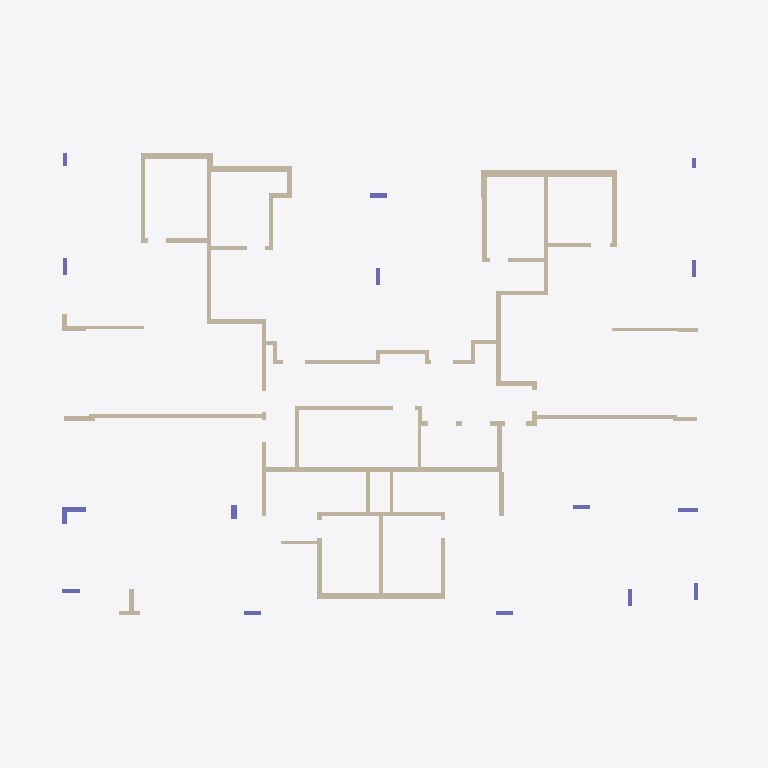
Plan cut of the same IFC building model at storey 'Down' (level 0.00 m, cut at 1.40 m), seen from above with north up, elements coloured by IFC class: 70 walls (beige), 16 columns (violet). Cut surfaces are drawn darker.
Extent 33.4 m × 21.7 m × 3.3 m (x, y, z). Storeys (2): Down at 0.00 m; Typical Floor at 3.00 m. Elements (121): 75 IfcWallStandardCase, 16 IfcColumn, 16 IfcSlab, 14 IfcBeam.

HEADER;
FILE_DESCRIPTION(('ViewDefinition [CoordinationView]','ExchangeRequirement []'),'2;1');
FILE_NAME('מספר פרויקט','2022-05-19T22:28:21',(''),(''),'ODA IFC SDK 22.6','22.1.1.516 - Exporter 22.1.1.516 - Default UI','');
FILE_SCHEMA(('IFC2X3'));
ENDSEC;
DATA;
#92=IFCPROJECT('1vPTHkk5r8fwfwRbHvOlJj',#20,'מספר פרויקט',$,$,'Project 011','Project Status',(#87),#84);
#108=IFCSITE('1vPTHkk5r8fwfwRbHvOlJl',#20,'Default',$,$,#107,$,$,.ELEMENT.,$,$,$,$,$);
#94=IFCBUILDING('1vPTHkk5r8fwfwRbHvOlJi',#20,'',$,$,#16,$,'',.ELEMENT.,$,$,$);
#97=IFCBUILDINGSTOREY('1vPTHkk5r8fwfwRbI6dGfE',#20,'Down',$,'Level:8mm Head',#96,$,'Down',.ELEMENT.,1.727731E-11);
#101=IFCBUILDINGSTOREY('1vPTHkk5r8fwfwRbI6cxUQ',#20,'Typical Floor',$,'Level:8mm Head',#100,$,'Typical Floor',.ELEMENT.,300.0);
#2852=IFCWALLSTANDARDCASE('3rqKXq8$v4uuzyLHmdXG1g',#20,'Basic Wall:20:545362',$,'Basic Wall:20',#2840,#2851,'545362');
#4128=IFCWALLSTANDARDCASE('3rqKXq8$v4uuzyLHmdXJP4',#20,'Basic Wall:30:550012',$,'Basic Wall:30',#4116,#4127,'550012');
#3828=IFCWALLSTANDARDCASE('3rqKXq8$v4uuzyLHmdXJ9R',#20,'Basic Wall:30:548963',$,'Basic Wall:30',#3816,#3827,'548963');
#1295=IFCWALLSTANDARDCASE('0saGPLseHFLfA3TMIMT2OT',#20,'Basic Wall:20:540223',$,'Basic Wall:20',#1259,#1294,'540223');
#1495=IFCWALLSTANDARDCASE('0saGPLseHFLfA3TMIMT5dv',#20,'Basic Wall:20:541147',$,'Basic Wall:20',#1483,#1494,'541147');
#4628=IFCWALLSTANDARDCASE('3rqKXq8$v4uuzyLHmdXJZM',#20,'Basic Wall:20:551662',$,'Basic Wall:20',#4616,#4627,'551662');
#3428=IFCWALLSTANDARDCASE('3rqKXq8$v4uuzyLHmdXGaP',#20,'Basic Wall:20:547617',$,'Basic Wall:20',#3416,#3427,'547617');
#1776=IFCWALLSTANDARDCASE('0saGPLseHFLfA3TMIMT5tn',#20,'Basic Wall:30:542163',$,'Basic Wall:30',#1759,#1775,'542163');
#4028=IFCWALLSTANDARDCASE('3rqKXq8$v4uuzyLHmdXJ3Q',#20,'Basic Wall:20:549602',$,'Basic Wall:20',#4016,#4027,'549602');
#4378=IFCWALLSTANDARDCASE('3rqKXq8$v4uuzyLHmdXJMP',#20,'Basic Wall:20:550817',$,'Basic Wall:20',#4366,#4377,'550817');
#2702=IFCWALLSTANDARDCASE('0saGPLseHFLfA3TMIMT5UC',#20,'Basic Wall:20:544686',$,'Basic Wall:20',#2690,#2701,'544686');
#1695=IFCWALLSTANDARDCASE('0saGPLseHFLfA3TMIMT5pe',#20,'Basic Wall:30:541898',$,'Basic Wall:30',#1683,#1694,'541898');
#1595=IFCWALLSTANDARDCASE('0saGPLseHFLfA3TMIMT5iD',#20,'Basic Wall:20:541487',$,'Basic Wall:20',#1583,#1594,'541487');
#4178=IFCWALLSTANDARDCASE('3rqKXq8$v4uuzyLHmdXJSe',#20,'Basic Wall:20:550160',$,'Basic Wall:20',#4166,#4177,'550160');
#3628=IFCWALLSTANDARDCASE('3rqKXq8$v4uuzyLHmdXG_6',#20,'Basic Wall:20:548286',$,'Basic Wall:20',#3616,#3627,'548286');
#3328=IFCWALLSTANDARDCASE('3rqKXq8$v4uuzyLHmdXGWP',#20,'Basic Wall:20:547361',$,'Basic Wall:20',#3316,#3327,'547361');
#2302=IFCWALLSTANDARDCASE('0saGPLseHFLfA3TMIMT5Hi',#20,'Basic Wall:20:543822',$,'Basic Wall:20',#2290,#2301,'543822');
#3878=IFCWALLSTANDARDCASE('3rqKXq8$v4uuzyLHmdXJEm',#20,'Basic Wall:20:549256',$,'Basic Wall:20',#3866,#3877,'549256');
#1395=IFCWALLSTANDARDCASE('0saGPLseHFLfA3TMIMT5Xj',#20,'Basic Wall:20:540751',$,'Basic Wall:20',#1383,#1394,'540751');
#1445=IFCWALLSTANDARDCASE('0saGPLseHFLfA3TMIMT5YK',#20,'Basic Wall:20:540854',$,'Basic Wall:20',#1433,#1444,'540854');
#3778=IFCWALLSTANDARDCASE('3rqKXq8$v4uuzyLHmdXGth',#20,'Basic Wall:20:548819',$,'Basic Wall:20',#3766,#3777,'548819');
#2752=IFCWALLSTANDARDCASE('0saGPLseHFLfA3TMIMT4Yx',#20,'Basic Wall:20:544921',$,'Basic Wall:20',#2740,#2751,'544921');
#3278=IFCWALLSTANDARDCASE('3rqKXq8$v4uuzyLHmdXGjf',#20,'Basic Wall:20:547153',$,'Basic Wall:20',#3266,#3277,'547153');
#1645=IFCWALLSTANDARDCASE('0saGPLseHFLfA3TMIMT5mZ',#20,'Basic Wall:20:541697',$,'Basic Wall:20',#1633,#1644,'541697');
#2902=IFCWALLSTANDARDCASE('3rqKXq8$v4uuzyLHmdXG6A',#20,'Basic Wall:20:545714',$,'Basic Wall:20',#2890,#2901,'545714');
#4988=IFCWALLSTANDARDCASE('3rqKXq8$v4uuzyLHmdXJzw',#20,'Basic Wall:15:552258',$,'Basic Wall:15',#4976,#4987,'552258');
#2402=IFCWALLSTANDARDCASE('0saGPLseHFLfA3TMIMT5K0',#20,'Basic Wall:20:544034',$,'Basic Wall:20',#2390,#2401,'544034');
#2002=IFCWALLSTANDARDCASE('0saGPLseHFLfA3TMIMT53g',#20,'Basic Wall:20:542920',$,'Basic Wall:20',#1990,#2001,'542920');
#4328=IFCWALLSTANDARDCASE('3rqKXq8$v4uuzyLHmdXJK4',#20,'Basic Wall:20:550716',$,'Basic Wall:20',#4316,#4327,'550716');
#3728=IFCWALLSTANDARDCASE('3rqKXq8$v4uuzyLHmdXGp3',#20,'Basic Wall:20:548603',$,'Basic Wall:20',#3716,#3727,'548603');
#5244=IFCWALLSTANDARDCASE('3rqKXq8$v4uuzyLHmdXJqs',#20,'Basic Wall:15:552718',$,'Basic Wall:15',#5232,#5243,'552718');
#4278=IFCWALLSTANDARDCASE('3rqKXq8$v4uuzyLHmdXJV7',#20,'Basic Wall:20:550399',$,'Basic Wall:20',#4266,#4277,'550399');
#4078=IFCWALLSTANDARDCASE('3rqKXq8$v4uuzyLHmdXJ6r',#20,'Basic Wall:25:549773',$,'Basic Wall:25',#4066,#4077,'549773');
#3578=IFCWALLSTANDARDCASE('3rqKXq8$v4uuzyLHmdXGxG',#20,'Basic Wall:15:548072',$,'Basic Wall:15',#3566,#3577,'548072');
#1173=IFCWALLSTANDARDCASE('0saGPLseHFLfA3TMIMT2MY',#20,'Basic Wall:20:540032',$,'Basic Wall:20',#1161,#1172,'540032');
#4428=IFCWALLSTANDARDCASE('3rqKXq8$v4uuzyLHmdXJhU',#20,'Basic Wall:20:551142',$,'Basic Wall:20',#4416,#4427,'551142');
#2102=IFCWALLSTANDARDCASE('0saGPLseHFLfA3TMIMT59n',#20,'Basic Wall:20:543315',$,'Basic Wall:20',#2090,#2101,'543315');
#3978=IFCWALLSTANDARDCASE('3rqKXq8$v4uuzyLHmdXJ0V',#20,'Basic Wall:20:549415',$,'Basic Wall:20',#3966,#3977,'549415');
#1902=IFCWALLSTANDARDCASE('0saGPLseHFLfA3TMIMT5_a',#20,'Basic Wall:25:542598',$,'Basic Wall:25',#1890,#1901,'542598');
#3202=IFCWALLSTANDARDCASE('3rqKXq8$v4uuzyLHmdXGg8',#20,'Basic Wall:15:546992',$,'Basic Wall:15',#3190,#3201,'546992');
#2802=IFCWALLSTANDARDCASE('3rqKXq8$v4uuzyLHmdXGCE',#20,'Basic Wall:20:545078',$,'Basic Wall:20',#2790,#2801,'545078');
#3528=IFCWALLSTANDARDCASE('3rqKXq8$v4uuzyLHmdXGvf',#20,'Basic Wall:15:547921',$,'Basic Wall:15',#3516,#3527,'547921');
#6505=IFCWALLSTANDARDCASE('0ZsFCAGOr4Xvle099rqkGB',#20,'Basic Wall:25:570228',$,'Basic Wall:25',#6493,#6504,'570228');
#3678=IFCWALLSTANDARDCASE('3rqKXq8$v4uuzyLHmdXGmV',#20,'Basic Wall:15:548391',$,'Basic Wall:15',#3666,#3677,'548391');
#1826=IFCWALLSTANDARDCASE('0saGPLseHFLfA3TMIMT5wO',#20,'Basic Wall:25:542394',$,'Basic Wall:25',#1814,#1825,'542394');
#669=IFCCOLUMN('0saGPLseHFLfA3TMIMT2Bc',#20,'Concrete Rectengular Column:25/110:539332',$,'Concrete Rectengular Column:25/110',#668,#666,'539332');
#5294=IFCWALLSTANDARDCASE('3rqKXq8$v4uuzyLHmdXJsG',#20,'Basic Wall:25:552872',$,'Basic Wall:25',#5282,#5293,'552872');
#1952=IFCWALLSTANDARDCASE('0saGPLseHFLfA3TMIMT5$O',#20,'Basic Wall:20:542714',$,'Basic Wall:20',#1940,#1951,'542714');
#2552=IFCWALLSTANDARDCASE('0saGPLseHFLfA3TMIMT5NK',#20,'Basic Wall:20:544246',$,'Basic Wall:20',#2540,#2551,'544246');
#4702=IFCWALLSTANDARDCASE('3rqKXq8$v4uuzyLHmdXJbA',#20,'Basic Wall:20:551794',$,'Basic Wall:20',#4666,#4701,'551794');
#615=IFCCOLUMN('0saGPLseHFLfA3TMIMT2Ax',#20,'Concrete Rectengular Column:20/80:539289',$,'Concrete Rectengular Column:20/80',#614,#612,'539289');
#844=IFCCOLUMN('0saGPLseHFLfA3TMIMT2BS',#20,'Concrete Rectengular Column:20/80:539390',$,'Concrete Rectengular Column:20/80',#843,#841,'539390');
#5344=IFCWALLSTANDARDCASE('3rqKXq8$v4uuzyLHmdXI8V',#20,'Basic Wall:20:552999',$,'Basic Wall:20',#5332,#5343,'552999');
#503=IFCCOLUMN('0saGPLseHFLfA3TMIMT29G',#20,'Concrete Rectengular Column:25/70:539250',$,'Concrete Rectengular Column:25/70',#502,#500,'539250');
#2652=IFCWALLSTANDARDCASE('0saGPLseHFLfA3TMIMT5Ru',#20,'Basic Wall:20:544474',$,'Basic Wall:20',#2640,#2651,'544474');
#6555=IFCWALLSTANDARDCASE('0ZsFCAGOr4Xvle099rqkIm',#20,'Basic Wall:20:570319',$,'Basic Wall:20',#6543,#6554,'570319');
#2602=IFCWALLSTANDARDCASE('0saGPLseHFLfA3TMIMT5P5',#20,'Basic Wall:20:544359',$,'Basic Wall:20',#2590,#2601,'544359');
#4756=IFCCOLUMN('3rqKXq8$v4uuzyLHmdXJdW',#20,'Concrete Rectengular Column:20/95:551896',$,'Concrete Rectengular Column:20/95',#4755,#4753,'551896');
#5038=IFCWALLSTANDARDCASE('3rqKXq8$v4uuzyLHmdXJ$1',#20,'Basic Wall:20:552441',$,'Basic Wall:20',#5026,#5037,'552441');
#2952=IFCWALLSTANDARDCASE('3rqKXq8$v4uuzyLHmdXGRa',#20,'Basic Wall:20:546012',$,'Basic Wall:20',#2940,#2951,'546012');
#566=IFCCOLUMN('0saGPLseHFLfA3TMIMT2Ag',#20,'Concrete Rectengular Column:20/80:539272',$,'Concrete Rectengular Column:20/80',#565,#563,'539272');
#244=IFCCOLUMN('0saGPLseHFLfA3TMIMT27K',#20,'Concrete Rectengular Column:20/80:539126',$,'Concrete Rectengular Column:20/80',#243,#241,'539126');
#307=IFCCOLUMN('0saGPLseHFLfA3TMIMT288',#20,'Concrete Rectengular Column:20/80:539178',$,'Concrete Rectengular Column:20/80',#306,#304,'539178');
#405=IFCCOLUMN('0saGPLseHFLfA3TMIMT29i',#20,'Concrete Rectengular Column:20/80:539214',$,'Concrete Rectengular Column:20/80',#404,#402,'539214');
#356=IFCCOLUMN('0saGPLseHFLfA3TMIMT28H',#20,'Concrete Rectengular Column:20/80:539187',$,'Concrete Rectengular Column:20/80',#355,#353,'539187');
#454=IFCCOLUMN('0saGPLseHFLfA3TMIMT29y',#20,'Concrete Rectengular Column:20/80:539230',$,'Concrete Rectengular Column:20/80',#453,#451,'539230');
#795=IFCCOLUMN('0saGPLseHFLfA3TMIMT2Br',#20,'Concrete Rectengular Column:20/80:539351',$,'Concrete Rectengular Column:20/80',#794,#792,'539351');
#893=IFCCOLUMN('0saGPLseHFLfA3TMIMT2Ci',#20,'Concrete Rectengular Column:20/80:539406',$,'Concrete Rectengular Column:20/80',#892,#890,'539406');
#1128=IFCCOLUMN('0saGPLseHFLfA3TMIMT2K7',#20,'Concrete Rectengular Column:20/80:539941',$,'Concrete Rectengular Column:20/80',#1127,#1125,'539941');
#2202=IFCWALLSTANDARDCASE('0saGPLseHFLfA3TMIMT5DG',#20,'Basic Wall:20:543602',$,'Basic Wall:20',#2190,#2201,'543602');
#4528=IFCWALLSTANDARDCASE('3rqKXq8$v4uuzyLHmdXJl8',#20,'Basic Wall:20:551408',$,'Basic Wall:20',#4516,#4527,'551408');
#156=IFCCOLUMN('0saGPLseHFLfA3TMIMT26P',#20,'Concrete Rectengular Column:20/60:539067',$,'Concrete Rectengular Column:20/60',#155,#153,'539067');
#3052=IFCWALLSTANDARDCASE('3rqKXq8$v4uuzyLHmdXGTN',#20,'Basic Wall:20:546159',$,'Basic Wall:20',#3040,#3051,'546159');
#4578=IFCWALLSTANDARDCASE('3rqKXq8$v4uuzyLHmdXJWT',#20,'Basic Wall:20:551461',$,'Basic Wall:20',#4566,#4577,'551461');
#4478=IFCWALLSTANDARDCASE('3rqKXq8$v4uuzyLHmdXJko',#20,'Basic Wall:20:551306',$,'Basic Wall:20',#4466,#4477,'551306');
#2152=IFCWALLSTANDARDCASE('0saGPLseHFLfA3TMIMT5CY',#20,'Basic Wall:20:543488',$,'Basic Wall:20',#2140,#2151,'543488');
#3152=IFCWALLSTANDARDCASE('3rqKXq8$v4uuzyLHmdXGMK',#20,'Basic Wall:20:546732',$,'Basic Wall:20',#3140,#3151,'546732');
#732=IFCCOLUMN('0saGPLseHFLfA3TMIMT2Bt',#20,'Concrete Rectengular Column:20/50:539349',$,'Concrete Rectengular Column:20/50',#731,#729,'539349');
#2252=IFCWALLSTANDARDCASE('0saGPLseHFLfA3TMIMT5EN',#20,'Basic Wall:20:543669',$,'Basic Wall:20',#2240,#2251,'543669');
#2352=IFCWALLSTANDARDCASE('0saGPLseHFLfA3TMIMT5Ih',#20,'Basic Wall:20:543881',$,'Basic Wall:20',#2340,#2351,'543881');
#3378=IFCWALLSTANDARDCASE('3rqKXq8$v4uuzyLHmdXGXV',#20,'Basic Wall:20:547431',$,'Basic Wall:20',#3366,#3377,'547431');
#1545=IFCWALLSTANDARDCASE('0saGPLseHFLfA3TMIMT5gl',#20,'Basic Wall:20:541325',$,'Basic Wall:20',#1533,#1544,'541325');
#1345=IFCWALLSTANDARDCASE('0saGPLseHFLfA3TMIMT2QJ',#20,'Basic Wall:20:540337',$,'Basic Wall:20',#1333,#1344,'540337');
#2052=IFCWALLSTANDARDCASE('0saGPLseHFLfA3TMIMT56i',#20,'Basic Wall:20:543118',$,'Basic Wall:20',#2040,#2051,'543118');
#3928=IFCWALLSTANDARDCASE('3rqKXq8$v4uuzyLHmdXJFp',#20,'Basic Wall:20:549323',$,'Basic Wall:20',#3916,#3927,'549323');
#3002=IFCWALLSTANDARDCASE('3rqKXq8$v4uuzyLHmdXGSS',#20,'Basic Wall:20:546084',$,'Basic Wall:20',#2990,#3001,'546084');
ENDSEC;